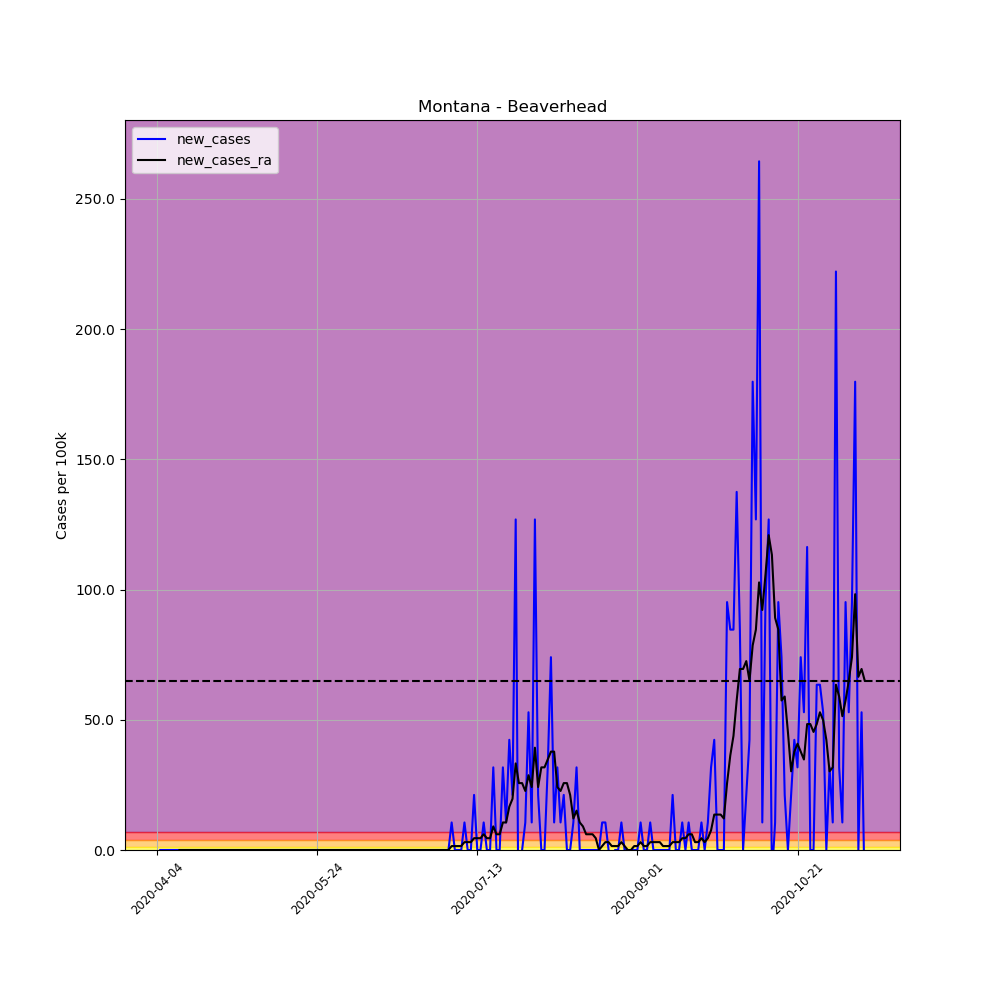

The data file committed next to this chart (first rows):
, date, county, state, fips, cases, deaths, COUNTY, STNAME, CTYNAME, POPESTIMATE2019, per_100k, per_100k_ra, new_cases, new_cases_ra
551522, 2020-04-04, Beaverhead, Montana, 30001, 1, 0, 1, Montana, Beaverhead, 9453, 10.58, , , 
551523, 2020-04-05, Beaverhead, Montana, 30001, 1, 0, 1, Montana, Beaverhead, 9453, 10.58, , 0.0, 
551524, 2020-04-06, Beaverhead, Montana, 30001, 1, 0, 1, Montana, Beaverhead, 9453, 10.58, , 0.0, 
551525, 2020-04-07, Beaverhead, Montana, 30001, 1, 0, 1, Montana, Beaverhead, 9453, 10.58, , 0.0, 
551526, 2020-04-08, Beaverhead, Montana, 30001, 1, 0, 1, Montana, Beaverhead, 9453, 10.58, , 0.0, 
551527, 2020-04-09, Beaverhead, Montana, 30001, 1, 0, 1, Montana, Beaverhead, 9453, 10.58, , 0.0, 
551528, 2020-04-10, Beaverhead, Montana, 30001, 1, 0, 1, Montana, Beaverhead, 9453, 10.58, 10.58, 0.0, 
551529, 2020-04-11, Beaverhead, Montana, 30001, 1, 0, 1, Montana, Beaverhead, 9453, 10.58, 10.58, 0.0, 0.0
551530, 2020-04-12, Beaverhead, Montana, 30001, 1, 0, 1, Montana, Beaverhead, 9453, 10.58, 10.58, 0.0, 0.0
551531, 2020-04-13, Beaverhead, Montana, 30001, 1, 0, 1, Montana, Beaverhead, 9453, 10.58, 10.58, 0.0, 0.0
551532, 2020-04-14, Beaverhead, Montana, 30001, 1, 0, 1, Montana, Beaverhead, 9453, 10.58, 10.58, 0.0, 0.0
551533, 2020-04-15, Beaverhead, Montana, 30001, 1, 0, 1, Montana, Beaverhead, 9453, 10.58, 10.58, 0.0, 0.0
551534, 2020-04-16, Beaverhead, Montana, 30001, 1, 0, 1, Montana, Beaverhead, 9453, 10.58, 10.58, 0.0, 0.0
551535, 2020-04-17, Beaverhead, Montana, 30001, 1, 0, 1, Montana, Beaverhead, 9453, 10.58, 10.58, 0.0, 0.0
551536, 2020-04-18, Beaverhead, Montana, 30001, 1, 0, 1, Montana, Beaverhead, 9453, 10.58, 10.58, 0.0, 0.0
551537, 2020-04-19, Beaverhead, Montana, 30001, 1, 0, 1, Montana, Beaverhead, 9453, 10.58, 10.58, 0.0, 0.0
551538, 2020-04-20, Beaverhead, Montana, 30001, 1, 0, 1, Montana, Beaverhead, 9453, 10.58, 10.58, 0.0, 0.0
551539, 2020-04-21, Beaverhead, Montana, 30001, 1, 0, 1, Montana, Beaverhead, 9453, 10.58, 10.58, 0.0, 0.0
551540, 2020-04-22, Beaverhead, Montana, 30001, 1, 0, 1, Montana, Beaverhead, 9453, 10.58, 10.58, 0.0, 0.0
551541, 2020-04-23, Beaverhead, Montana, 30001, 1, 0, 1, Montana, Beaverhead, 9453, 10.58, 10.58, 0.0, 0.0
551542, 2020-04-24, Beaverhead, Montana, 30001, 1, 0, 1, Montana, Beaverhead, 9453, 10.58, 10.58, 0.0, 0.0
551543, 2020-04-25, Beaverhead, Montana, 30001, 1, 0, 1, Montana, Beaverhead, 9453, 10.58, 10.58, 0.0, 0.0
551544, 2020-04-26, Beaverhead, Montana, 30001, 1, 0, 1, Montana, Beaverhead, 9453, 10.58, 10.58, 0.0, 0.0
551545, 2020-04-27, Beaverhead, Montana, 30001, 1, 0, 1, Montana, Beaverhead, 9453, 10.58, 10.58, 0.0, 0.0
551546, 2020-04-28, Beaverhead, Montana, 30001, 1, 0, 1, Montana, Beaverhead, 9453, 10.58, 10.58, 0.0, 0.0
551547, 2020-04-29, Beaverhead, Montana, 30001, 1, 0, 1, Montana, Beaverhead, 9453, 10.58, 10.58, 0.0, 0.0
551548, 2020-04-30, Beaverhead, Montana, 30001, 1, 0, 1, Montana, Beaverhead, 9453, 10.58, 10.58, 0.0, 0.0
551549, 2020-05-01, Beaverhead, Montana, 30001, 1, 0, 1, Montana, Beaverhead, 9453, 10.58, 10.58, 0.0, 0.0
551550, 2020-05-02, Beaverhead, Montana, 30001, 1, 0, 1, Montana, Beaverhead, 9453, 10.58, 10.58, 0.0, 0.0
551551, 2020-05-03, Beaverhead, Montana, 30001, 1, 0, 1, Montana, Beaverhead, 9453, 10.58, 10.58, 0.0, 0.0
551552, 2020-05-04, Beaverhead, Montana, 30001, 1, 0, 1, Montana, Beaverhead, 9453, 10.58, 10.58, 0.0, 0.0
551553, 2020-05-05, Beaverhead, Montana, 30001, 1, 0, 1, Montana, Beaverhead, 9453, 10.58, 10.58, 0.0, 0.0
551554, 2020-05-06, Beaverhead, Montana, 30001, 1, 0, 1, Montana, Beaverhead, 9453, 10.58, 10.58, 0.0, 0.0
551555, 2020-05-07, Beaverhead, Montana, 30001, 1, 0, 1, Montana, Beaverhead, 9453, 10.58, 10.58, 0.0, 0.0
551556, 2020-05-08, Beaverhead, Montana, 30001, 1, 0, 1, Montana, Beaverhead, 9453, 10.58, 10.58, 0.0, 0.0
551557, 2020-05-09, Beaverhead, Montana, 30001, 1, 0, 1, Montana, Beaverhead, 9453, 10.58, 10.58, 0.0, 0.0
551558, 2020-05-10, Beaverhead, Montana, 30001, 1, 0, 1, Montana, Beaverhead, 9453, 10.58, 10.58, 0.0, 0.0
551559, 2020-05-11, Beaverhead, Montana, 30001, 1, 0, 1, Montana, Beaverhead, 9453, 10.58, 10.58, 0.0, 0.0
551560, 2020-05-12, Beaverhead, Montana, 30001, 1, 0, 1, Montana, Beaverhead, 9453, 10.58, 10.58, 0.0, 0.0
551561, 2020-05-13, Beaverhead, Montana, 30001, 1, 0, 1, Montana, Beaverhead, 9453, 10.58, 10.58, 0.0, 0.0
551562, 2020-05-14, Beaverhead, Montana, 30001, 1, 0, 1, Montana, Beaverhead, 9453, 10.58, 10.58, 0.0, 0.0
551563, 2020-05-15, Beaverhead, Montana, 30001, 1, 0, 1, Montana, Beaverhead, 9453, 10.58, 10.58, 0.0, 0.0
551564, 2020-05-16, Beaverhead, Montana, 30001, 1, 0, 1, Montana, Beaverhead, 9453, 10.58, 10.58, 0.0, 0.0
551565, 2020-05-17, Beaverhead, Montana, 30001, 1, 0, 1, Montana, Beaverhead, 9453, 10.58, 10.58, 0.0, 0.0
551566, 2020-05-18, Beaverhead, Montana, 30001, 1, 0, 1, Montana, Beaverhead, 9453, 10.58, 10.58, 0.0, 0.0
551567, 2020-05-19, Beaverhead, Montana, 30001, 1, 0, 1, Montana, Beaverhead, 9453, 10.58, 10.58, 0.0, 0.0
551568, 2020-05-20, Beaverhead, Montana, 30001, 1, 0, 1, Montana, Beaverhead, 9453, 10.58, 10.58, 0.0, 0.0
551569, 2020-05-21, Beaverhead, Montana, 30001, 1, 0, 1, Montana, Beaverhead, 9453, 10.58, 10.58, 0.0, 0.0
551570, 2020-05-22, Beaverhead, Montana, 30001, 1, 0, 1, Montana, Beaverhead, 9453, 10.58, 10.58, 0.0, 0.0
551571, 2020-05-23, Beaverhead, Montana, 30001, 1, 0, 1, Montana, Beaverhead, 9453, 10.58, 10.58, 0.0, 0.0
551572, 2020-05-24, Beaverhead, Montana, 30001, 1, 0, 1, Montana, Beaverhead, 9453, 10.58, 10.58, 0.0, 0.0
551573, 2020-05-25, Beaverhead, Montana, 30001, 1, 0, 1, Montana, Beaverhead, 9453, 10.58, 10.58, 0.0, 0.0
551574, 2020-05-26, Beaverhead, Montana, 30001, 1, 0, 1, Montana, Beaverhead, 9453, 10.58, 10.58, 0.0, 0.0
551575, 2020-05-27, Beaverhead, Montana, 30001, 1, 0, 1, Montana, Beaverhead, 9453, 10.58, 10.58, 0.0, 0.0
551576, 2020-05-28, Beaverhead, Montana, 30001, 1, 0, 1, Montana, Beaverhead, 9453, 10.58, 10.58, 0.0, 0.0
551577, 2020-05-29, Beaverhead, Montana, 30001, 1, 0, 1, Montana, Beaverhead, 9453, 10.58, 10.58, 0.0, 0.0
551578, 2020-05-30, Beaverhead, Montana, 30001, 1, 0, 1, Montana, Beaverhead, 9453, 10.58, 10.58, 0.0, 0.0
551579, 2020-05-31, Beaverhead, Montana, 30001, 1, 0, 1, Montana, Beaverhead, 9453, 10.58, 10.58, 0.0, 0.0
551580, 2020-06-01, Beaverhead, Montana, 30001, 1, 0, 1, Montana, Beaverhead, 9453, 10.58, 10.58, 0.0, 0.0
551581, 2020-06-02, Beaverhead, Montana, 30001, 1, 0, 1, Montana, Beaverhead, 9453, 10.58, 10.58, 0.0, 0.0
... 162 more rows
